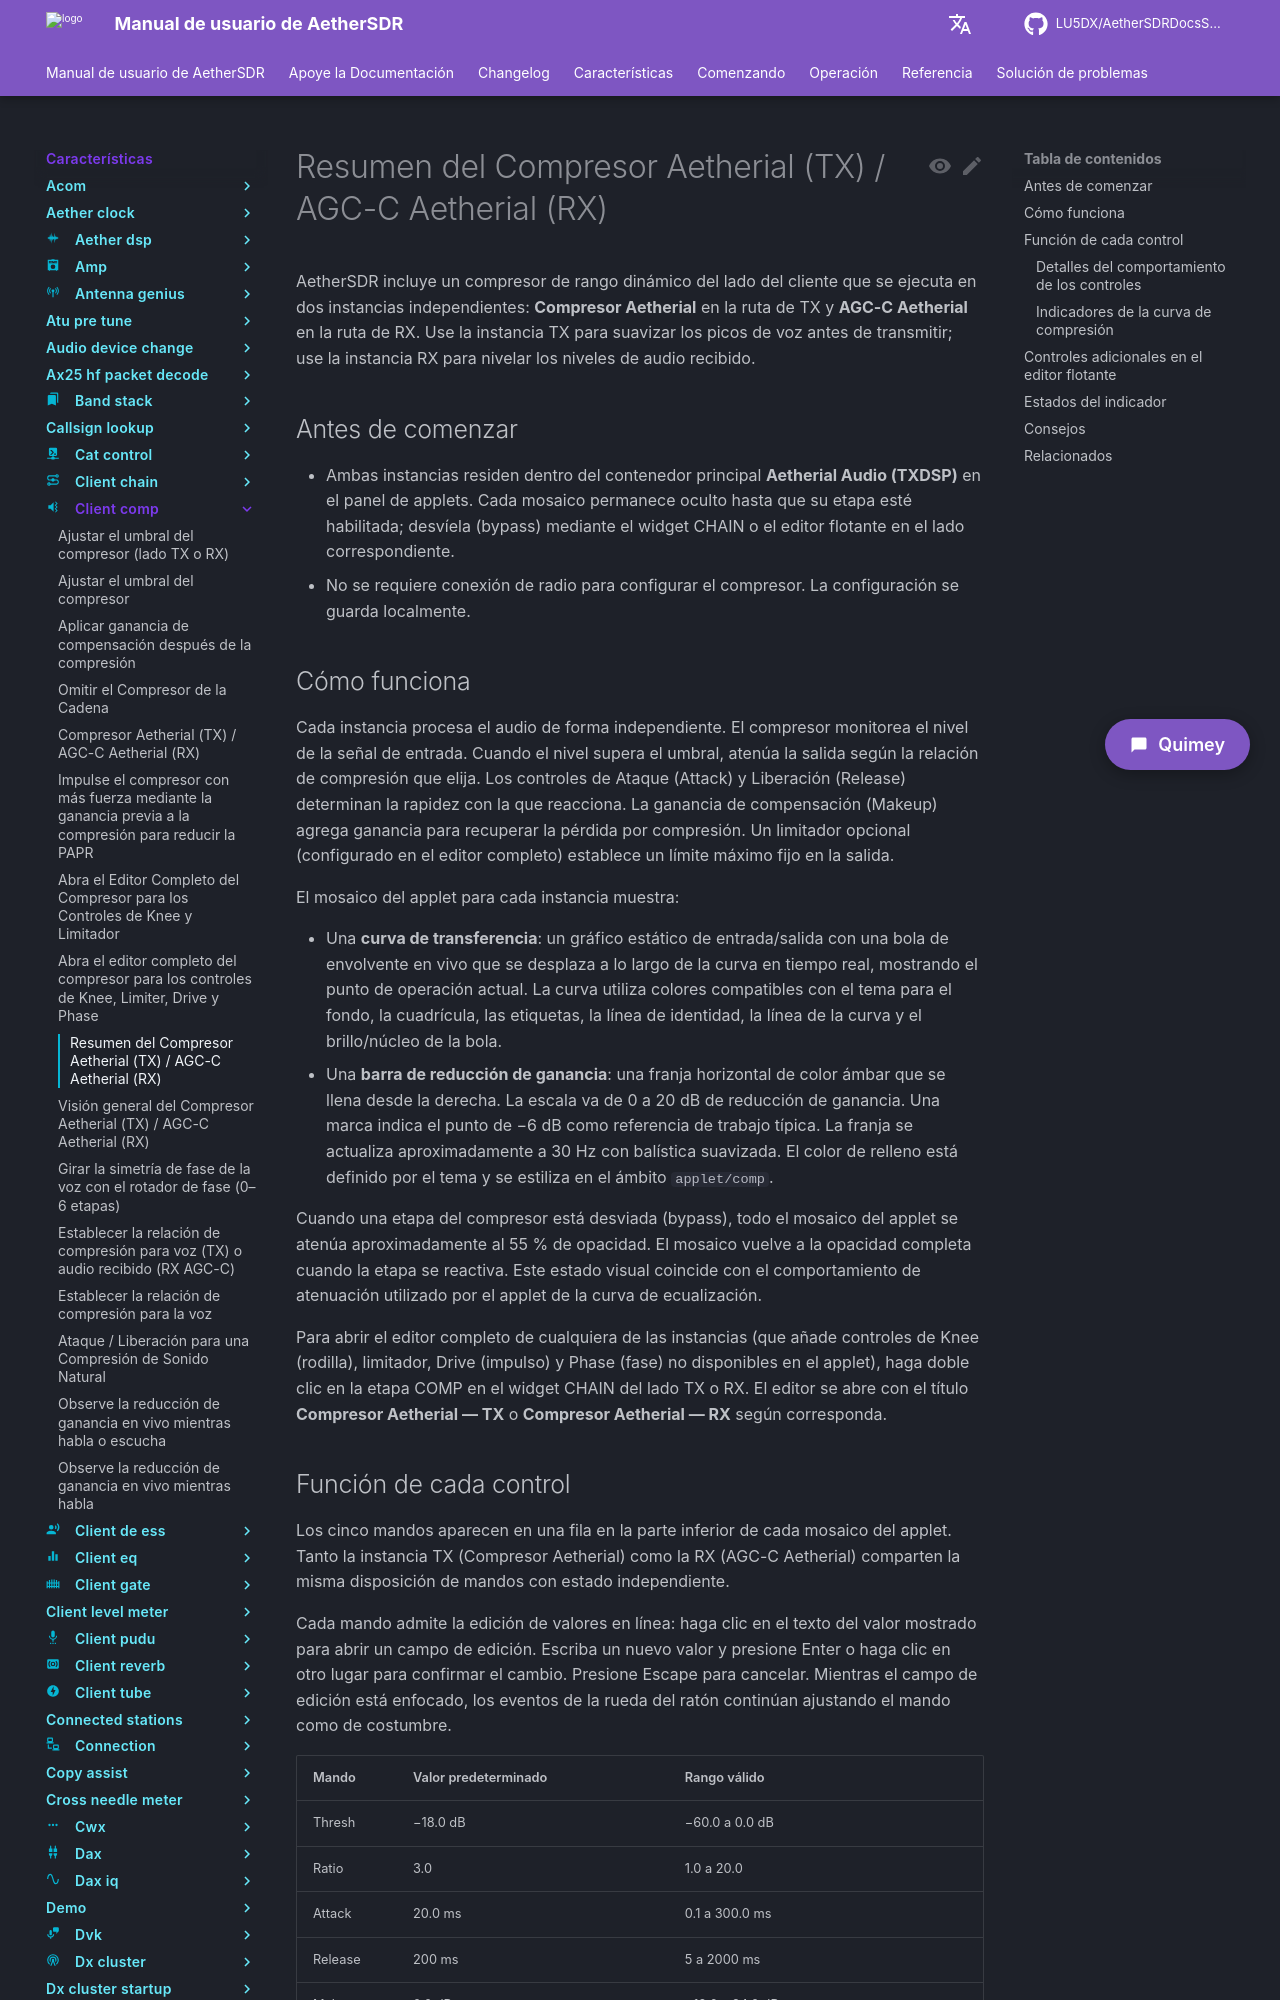

repository: LU5DX/AetherSDRDocsSpanish · page: 26.8.4/features/client-comp/overview/index.html · generator: mkdocs

# Descripción general del compresor

El compresor de TX del lado del cliente en AetherSDR reduce el rango dinámico del audio transmitido antes de que llegue al radio. Úselo para controlar los picos de voz, mantener una potencia promedio constante y reducir la posibilidad de salpicadura en SSB.

## Antes de comenzar

- La etapa Compressor debe estar habilitada (bypass desactivado) mediante el widget CHAIN o el editor flotante antes de que el tile del applet COMPRESSOR sea visible.
- No se requiere conexión con el radio para ajustar la configuración del compresor.
